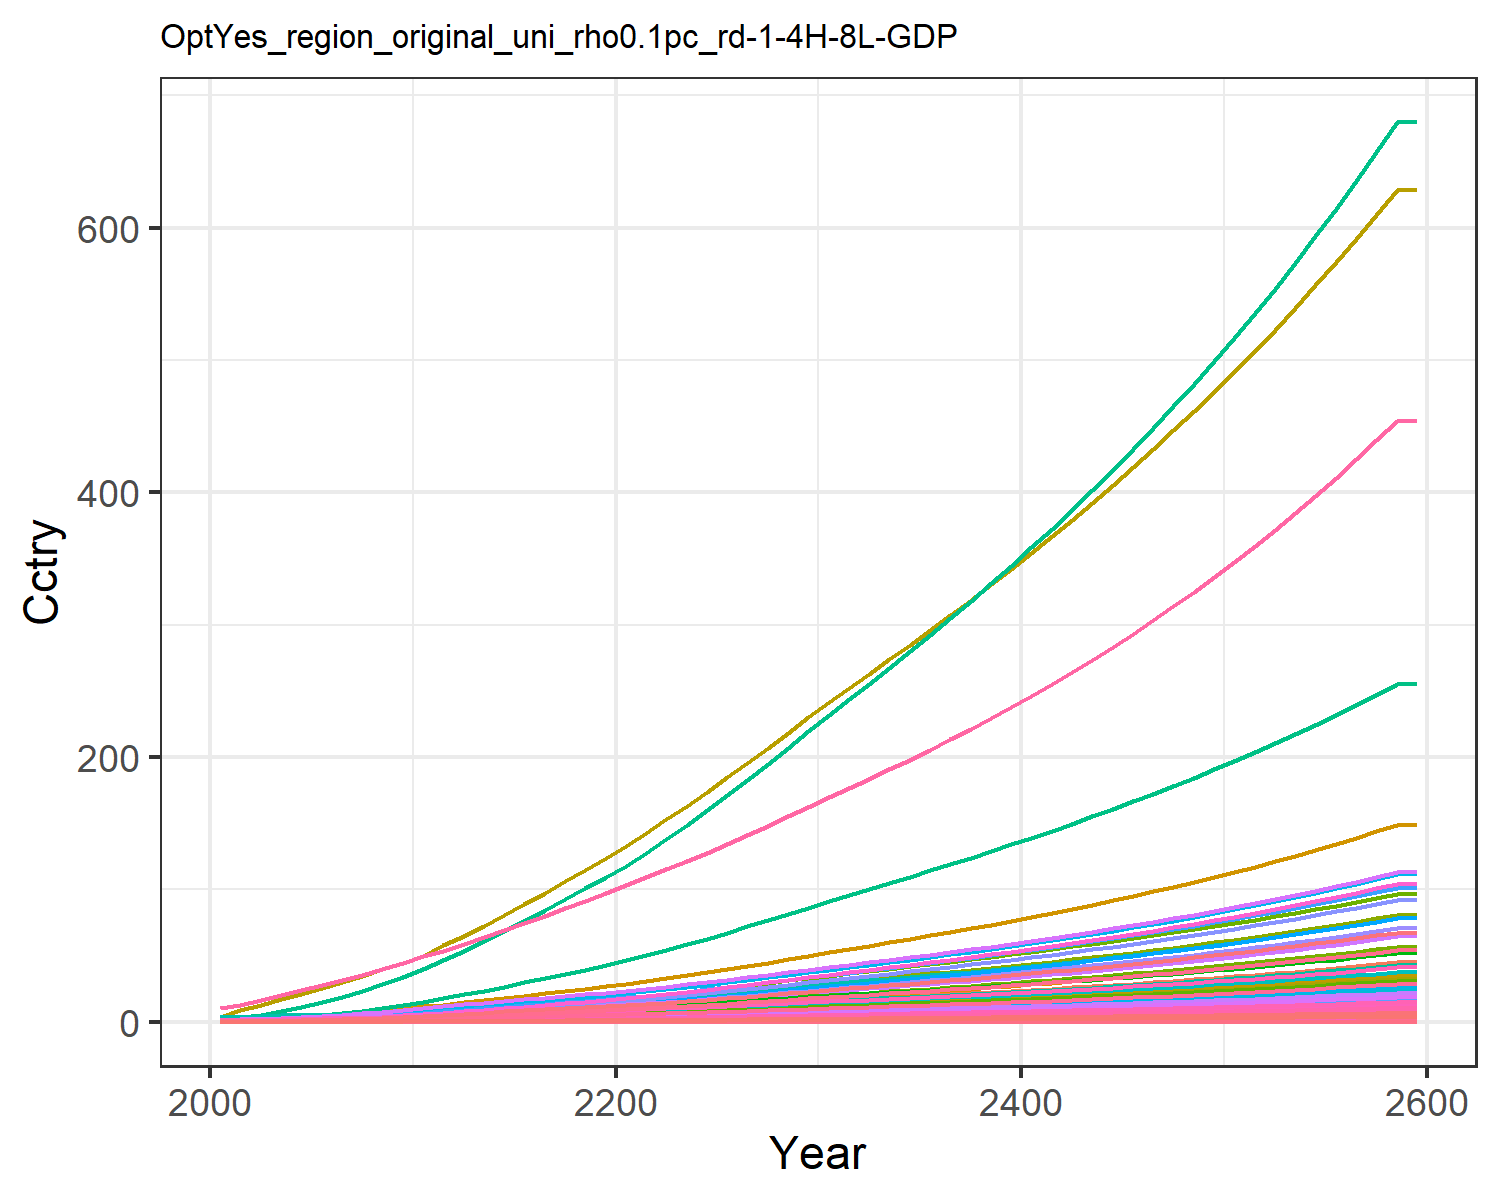

The data file committed next to this chart (first rows):
0.014304854411657983, 0.028042516464648597, 0.008174296844170953, 0.27687422563250974, 0.30880338277287567, 0.006262948969163202, 0.6130812811606551, 0.21434851782349587, 0.03797808344464394, 0.0011314075149048085, 0.2535861523147402, 0.003578333661770298, 0.005039524111538957, 0.12862330225441526, 0.032673707653396396, 0.02829845051609841, 0.004022483381000166, 0.010162523070205359, 0.039750057095224, 0.0010658161599353122, 0.02817911131475511, 1.0895079664693732, 0.0017666105151300175, 0.006808150346850285
0.02161, 0.05229, 0.01056, 0.4601, 0.4795, 0.008103, 0.7924, 0.2612, 0.04908, 0.002112, 0.3089, 0.006669, 0.009394, 0.1939, 0.04225, 0.04702, 0.006239, 0.01314, 0.05144, 0.001653, 0.04376, 1.69, 0.002739, 0.01026
0.03633, 0.09437, 0.01488, 0.7049, 0.7038, 0.01143, 1.025, 0.3331, 0.06916, 0.003813, 0.3936, 0.01203, 0.01694, 0.3253, 0.05956, 0.07203, 0.009145, 0.01854, 0.07259, 0.002422, 0.06423, 2.478, 0.004014, 0.01721
0.05669, 0.1575, 0.01968, 1.003, 0.9681, 0.01513, 1.254, 0.404, 0.09143, 0.006368, 0.4772, 0.02006, 0.02826, 0.5064, 0.07879, 0.1024, 0.01256, 0.02453, 0.09612, 0.003326, 0.08835, 3.405, 0.005513, 0.02678
0.08302, 0.2477, 0.02488, 1.353, 1.257, 0.01915, 1.47, 0.4756, 0.1156, 0.01002, 0.5614, 0.03154, 0.04443, 0.7402, 0.09964, 0.1383, 0.0163, 0.03103, 0.1217, 0.004314, 0.1147, 4.418, 0.00715, 0.03913
0.113, 0.3543, 0.03054, 1.713, 1.548, 0.02353, 1.661, 0.5432, 0.1419, 0.01435, 0.6411, 0.0451, 0.06355, 1.006, 0.1224, 0.175, 0.02005, 0.03812, 0.1495, 0.005305, 0.1413, 5.435, 0.008793, 0.05316
0.1461, 0.4707, 0.03675, 2.087, 1.85, 0.02833, 1.83, 0.6072, 0.1707, 0.01908, 0.7164, 0.05992, 0.08445, 1.299, 0.1473, 0.2133, 0.02395, 0.04589, 0.18, 0.006338, 0.1689, 6.494, 0.0105, 0.06864
0.184, 0.6115, 0.04339, 2.517, 2.168, 0.03346, 1.996, 0.6681, 0.2017, 0.02481, 0.788, 0.07786, 0.1098, 1.634, 0.174, 0.2572, 0.02805, 0.0542, 0.2127, 0.007421, 0.1978, 7.604, 0.0123, 0.08638
0.2293, 0.782, 0.05039, 3.011, 2.521, 0.03887, 2.17, 0.7331, 0.2342, 0.03176, 0.8646, 0.09961, 0.1405, 2.036, 0.2021, 0.3076, 0.03262, 0.06295, 0.247, 0.00863, 0.2301, 8.843, 0.0143, 0.1076
0.2819, 0.9944, 0.05728, 3.597, 2.897, 0.04418, 2.329, 0.7941, 0.2662, 0.04042, 0.9366, 0.1267, 0.1788, 2.504, 0.2297, 0.3676, 0.03748, 0.07157, 0.2808, 0.009918, 0.2644, 10.16, 0.01644, 0.1324
0.3373, 1.209, 0.06538, 4.171, 3.303, 0.05043, 2.527, 0.8679, 0.3039, 0.04917, 1.024, 0.1541, 0.2176, 2.997, 0.2622, 0.4263, 0.04275, 0.08169, 0.3205, 0.01131, 0.3015, 11.59, 0.01874, 0.1584
0.399, 1.4, 0.07494, 4.59, 3.694, 0.0578, 2.754, 0.9499, 0.3484, 0.05701, 1.12, 0.1787, 0.2523, 3.545, 0.3006, 0.4692, 0.04781, 0.09364, 0.3674, 0.01265, 0.3371, 12.96, 0.02096, 0.1875
0.4593, 1.596, 0.08608, 5.113, 4.168, 0.0664, 3.041, 1.054, 0.4003, 0.06504, 1.243, 0.2038, 0.2879, 4.081, 0.3453, 0.5227, 0.05395, 0.1076, 0.422, 0.01428, 0.3804, 14.63, 0.02366, 0.2159
0.5233, 1.798, 0.0976, 5.626, 4.643, 0.07528, 3.324, 1.157, 0.454, 0.07335, 1.365, 0.2298, 0.3247, 4.652, 0.3916, 0.5753, 0.06012, 0.122, 0.4784, 0.01591, 0.4238, 16.3, 0.02637, 0.2461
0.5904, 2.005, 0.1095, 6.135, 5.122, 0.08447, 3.608, 1.261, 0.5095, 0.08184, 1.487, 0.2563, 0.3624, 5.25, 0.4394, 0.6274, 0.06635, 0.1369, 0.5368, 0.01756, 0.4675, 17.98, 0.0291, 0.2778
0.66, 2.214, 0.1218, 6.641, 5.606, 0.09396, 3.894, 1.366, 0.5669, 0.09044, 1.611, 0.2832, 0.4006, 5.87, 0.4888, 0.6793, 0.07263, 0.1522, 0.5971, 0.01922, 0.5117, 19.68, 0.03186, 0.3107
0.7315, 2.423, 0.1345, 7.146, 6.095, 0.1037, 4.185, 1.473, 0.6259, 0.09909, 1.737, 0.3102, 0.439, 6.507, 0.5397, 0.731, 0.07898, 0.1681, 0.6591, 0.0209, 0.5563, 21.4, 0.03464, 0.3445
0.8045, 2.632, 0.1475, 7.649, 6.587, 0.1138, 4.481, 1.581, 0.6866, 0.1077, 1.866, 0.3371, 0.4772, 7.156, 0.592, 0.7825, 0.08537, 0.1843, 0.7228, 0.0226, 0.6012, 23.13, 0.03745, 0.379
0.8784, 2.838, 0.1608, 8.149, 7.082, 0.124, 4.782, 1.692, 0.7486, 0.1162, 1.996, 0.3638, 0.5152, 7.815, 0.6454, 0.8338, 0.0918, 0.201, 0.788, 0.0243, 0.6464, 24.87, 0.04027, 0.414
0.9531, 3.041, 0.1744, 8.647, 7.579, 0.1345, 5.09, 1.805, 0.812, 0.1247, 2.13, 0.39, 0.5525, 8.479, 0.7, 0.8849, 0.09826, 0.218, 0.8546, 0.02601, 0.6918, 26.62, 0.04311, 0.4492
1.034, 3.259, 0.1886, 9.19, 8.115, 0.1454, 5.405, 1.922, 0.8782, 0.1337, 2.268, 0.4181, 0.5926, 9.195, 0.757, 0.9406, 0.1052, 0.2357, 0.9241, 0.02785, 0.7407, 28.51, 0.04616, 0.4873
1.122, 3.499, 0.2035, 9.797, 8.705, 0.157, 5.729, 2.043, 0.9478, 0.1436, 2.411, 0.4491, 0.6368, 9.983, 0.817, 1.003, 0.1129, 0.2544, 0.9972, 0.02988, 0.7946, 30.58, 0.04953, 0.5292
1.215, 3.771, 0.2189, 10.43, 9.32, 0.1689, 6.06, 2.168, 1.02, 0.1549, 2.557, 0.4843, 0.687, 10.81, 0.8789, 1.068, 0.1209, 0.2736, 1.073, 0.032, 0.8508, 32.75, 0.05303, 0.573
1.31, 4.057, 0.2347, 11.08, 9.956, 0.1811, 6.4, 2.295, 1.093, 0.1668, 2.708, 0.5213, 0.7398, 11.65, 0.9425, 1.135, 0.1291, 0.2934, 1.15, 0.03419, 0.9088, 34.98, 0.05666, 0.6182
1.409, 4.353, 0.2509, 11.76, 10.61, 0.1936, 6.748, 2.426, 1.169, 0.1792, 2.863, 0.5597, 0.7945, 12.53, 1.008, 1.204, 0.1376, 0.3137, 1.23, 0.03644, 0.9686, 37.28, 0.06039, 0.6647
1.513, 4.662, 0.2677, 12.47, 11.3, 0.2066, 7.114, 2.564, 1.248, 0.192, 3.025, 0.5997, 0.8517, 13.45, 1.075, 1.277, 0.1466, 0.3348, 1.312, 0.03881, 1.032, 39.7, 0.06432, 0.7138
1.618, 4.978, 0.2848, 13.19, 12, 0.2198, 7.486, 2.705, 1.328, 0.2052, 3.191, 0.6406, 0.9101, 14.38, 1.144, 1.351, 0.1557, 0.3563, 1.397, 0.04122, 1.096, 42.17, 0.06832, 0.7636
1.725, 5.299, 0.3023, 13.92, 12.72, 0.2334, 7.865, 2.848, 1.41, 0.2186, 3.36, 0.6823, 0.9698, 15.33, 1.215, 1.426, 0.165, 0.3782, 1.482, 0.04368, 1.161, 44.68, 0.07239, 0.8142
1.834, 5.626, 0.3201, 14.66, 13.45, 0.2472, 8.252, 2.995, 1.493, 0.2324, 3.533, 0.7249, 1.031, 16.3, 1.287, 1.502, 0.1745, 0.4006, 1.57, 0.04619, 1.228, 47.24, 0.07655, 0.8657
1.945, 5.96, 0.3384, 15.42, 14.19, 0.2613, 8.648, 3.146, 1.578, 0.2463, 3.711, 0.7683, 1.093, 17.28, 1.36, 1.58, 0.1842, 0.4234, 1.66, 0.04876, 1.296, 49.87, 0.08081, 0.9181
2.054, 6.289, 0.3563, 16.17, 14.93, 0.2752, 9.035, 3.293, 1.662, 0.2602, 3.885, 0.8111, 1.154, 18.25, 1.433, 1.657, 0.1937, 0.446, 1.748, 0.05128, 1.363, 52.44, 0.08499, 0.9699
2.162, 6.61, 0.3739, 16.91, 15.64, 0.2887, 9.408, 3.435, 1.744, 0.2737, 4.052, 0.8529, 1.214, 19.19, 1.503, 1.733, 0.2029, 0.468, 1.834, 0.05373, 1.428, 54.94, 0.08904, 1.02
2.269, 6.932, 0.3915, 17.65, 16.35, 0.3024, 9.783, 3.578, 1.827, 0.2873, 4.221, 0.8949, 1.274, 20.14, 1.574, 1.809, 0.2122, 0.4901, 1.921, 0.05618, 1.493, 57.45, 0.09311, 1.071
2.378, 7.257, 0.4093, 18.4, 17.07, 0.3162, 10.16, 3.723, 1.91, 0.301, 4.391, 0.9373, 1.335, 21.1, 1.646, 1.886, 0.2216, 0.5125, 2.008, 0.05867, 1.559, 59.99, 0.09723, 1.123
2.488, 7.586, 0.4274, 19.16, 17.81, 0.3302, 10.55, 3.871, 1.995, 0.3149, 4.565, 0.9802, 1.397, 22.07, 1.719, 1.964, 0.2311, 0.5352, 2.097, 0.06119, 1.626, 62.56, 0.1014, 1.175
2.6, 7.919, 0.4457, 19.94, 18.56, 0.3444, 10.94, 4.021, 2.081, 0.329, 4.743, 1.024, 1.459, 23.06, 1.793, 2.044, 0.2408, 0.5583, 2.188, 0.06376, 1.694, 65.19, 0.1057, 1.228
2.713, 8.257, 0.4645, 20.73, 19.32, 0.359, 11.35, 4.175, 2.169, 0.3433, 4.924, 1.068, 1.523, 24.06, 1.869, 2.125, 0.2507, 0.5818, 2.28, 0.06639, 1.764, 67.86, 0.11, 1.281
2.829, 8.602, 0.4836, 21.54, 20.1, 0.3738, 11.76, 4.333, 2.259, 0.3579, 5.111, 1.113, 1.588, 25.08, 1.946, 2.209, 0.2609, 0.6059, 2.375, 0.06907, 1.835, 70.6, 0.1145, 1.336
2.947, 8.952, 0.5031, 22.37, 20.89, 0.389, 12.18, 4.495, 2.35, 0.3728, 5.301, 1.159, 1.654, 26.12, 2.025, 2.294, 0.2712, 0.6304, 2.471, 0.07181, 1.908, 73.4, 0.119, 1.392
3.068, 9.31, 0.5231, 23.22, 21.71, 0.4045, 12.61, 4.661, 2.444, 0.388, 5.497, 1.206, 1.722, 27.18, 2.106, 2.382, 0.2818, 0.6555, 2.569, 0.07462, 1.982, 76.26, 0.1237, 1.449
3.191, 9.674, 0.5436, 24.09, 22.55, 0.4203, 13.06, 4.832, 2.54, 0.4036, 5.698, 1.254, 1.79, 28.26, 2.189, 2.471, 0.2927, 0.6813, 2.67, 0.07749, 2.059, 79.19, 0.1284, 1.507
3.317, 10.05, 0.5645, 24.99, 23.4, 0.4366, 13.52, 5.007, 2.638, 0.4194, 5.905, 1.303, 1.861, 29.36, 2.273, 2.563, 0.3038, 0.7076, 2.773, 0.08044, 2.137, 82.2, 0.1333, 1.566
3.446, 10.43, 0.586, 25.91, 24.28, 0.4533, 13.98, 5.187, 2.739, 0.4357, 6.117, 1.352, 1.933, 30.49, 2.36, 2.658, 0.3153, 0.7346, 2.879, 0.08347, 2.217, 85.29, 0.1383, 1.627
3.578, 10.82, 0.608, 26.85, 25.19, 0.4704, 14.47, 5.373, 2.842, 0.4523, 6.335, 1.404, 2.007, 31.65, 2.449, 2.755, 0.327, 0.7623, 2.988, 0.08657, 2.3, 88.45, 0.1435, 1.69
3.713, 11.21, 0.6306, 27.82, 26.11, 0.4879, 14.96, 5.563, 2.948, 0.4694, 6.56, 1.456, 2.083, 32.83, 2.54, 2.855, 0.339, 0.7908, 3.099, 0.08977, 2.385, 91.71, 0.1488, 1.753
3.851, 11.62, 0.6538, 28.81, 27.07, 0.5059, 15.47, 5.76, 3.057, 0.4868, 6.791, 1.51, 2.16, 34.04, 2.634, 2.957, 0.3514, 0.82, 3.214, 0.09305, 2.472, 95.05, 0.1542, 1.819
3.994, 12.04, 0.6776, 29.84, 28.05, 0.5244, 15.99, 5.962, 3.169, 0.5048, 7.029, 1.565, 2.24, 35.29, 2.731, 3.063, 0.3642, 0.85, 3.331, 0.09642, 2.561, 98.49, 0.1598, 1.886
4.139, 12.47, 0.7021, 30.89, 29.06, 0.5435, 16.53, 6.17, 3.284, 0.5232, 7.273, 1.621, 2.321, 36.56, 2.83, 3.171, 0.3773, 0.8808, 3.452, 0.09989, 2.653, 102, 0.1656, 1.955
4.289, 12.91, 0.7273, 31.98, 30.09, 0.5631, 17.08, 6.384, 3.402, 0.5421, 7.526, 1.679, 2.405, 37.87, 2.932, 3.283, 0.3908, 0.9126, 3.576, 0.1035, 2.748, 105.7, 0.1715, 2.026
4.443, 13.36, 0.7532, 33.09, 31.16, 0.5832, 17.65, 6.605, 3.524, 0.5615, 7.786, 1.739, 2.492, 39.22, 3.037, 3.398, 0.4047, 0.9452, 3.704, 0.1071, 2.846, 109.4, 0.1776, 2.099
4.602, 13.82, 0.7799, 34.24, 32.26, 0.6039, 18.24, 6.832, 3.65, 0.5815, 8.054, 1.8, 2.58, 40.6, 3.145, 3.516, 0.419, 0.9788, 3.836, 0.1109, 2.946, 113.3, 0.1838, 2.174
4.765, 14.3, 0.8073, 35.43, 33.4, 0.6253, 18.84, 7.067, 3.779, 0.602, 8.33, 1.863, 2.671, 42.02, 3.256, 3.639, 0.4337, 1.013, 3.972, 0.1148, 3.05, 117.2, 0.1903, 2.251
4.932, 14.79, 0.8356, 36.65, 34.56, 0.6473, 19.47, 7.309, 3.912, 0.6232, 8.615, 1.928, 2.765, 43.48, 3.371, 3.764, 0.4489, 1.049, 4.112, 0.1189, 3.157, 121.3, 0.197, 2.33
5.105, 15.29, 0.8647, 37.91, 35.77, 0.67, 20.11, 7.558, 4.049, 0.6449, 8.909, 1.994, 2.862, 44.98, 3.489, 3.894, 0.4645, 1.086, 4.256, 0.123, 3.267, 125.6, 0.2038, 2.411
5.282, 15.81, 0.8948, 39.21, 37.01, 0.6934, 20.77, 7.815, 4.19, 0.6673, 9.212, 2.063, 2.961, 46.53, 3.611, 4.028, 0.4807, 1.124, 4.404, 0.1273, 3.38, 129.9, 0.2109, 2.495
5.465, 16.34, 0.9257, 40.54, 38.29, 0.7174, 21.45, 8.081, 4.336, 0.6904, 9.524, 2.133, 3.064, 48.12, 3.736, 4.166, 0.4973, 1.163, 4.557, 0.1317, 3.497, 134.4, 0.2182, 2.582
5.654, 16.89, 0.9576, 41.92, 39.61, 0.7423, 22.15, 8.355, 4.486, 0.7142, 9.846, 2.206, 3.169, 49.76, 3.865, 4.308, 0.5145, 1.203, 4.715, 0.1362, 3.618, 139, 0.2258, 2.671
5.848, 17.46, 0.9905, 43.35, 40.97, 0.7679, 22.87, 8.637, 4.641, 0.7387, 10.18, 2.281, 3.278, 51.45, 3.999, 4.455, 0.5322, 1.245, 4.878, 0.1409, 3.743, 143.8, 0.2336, 2.763
6.048, 18.04, 1.024, 44.81, 42.38, 0.7944, 23.61, 8.929, 4.801, 0.7639, 10.52, 2.358, 3.39, 53.18, 4.137, 4.606, 0.5505, 1.287, 5.046, 0.1458, 3.871, 148.7, 0.2416, 2.857
6.048, 18.04, 1.024, 44.81, 42.38, 0.7944, 23.61, 8.929, 4.801, 0.7639, 10.52, 2.358, 3.39, 53.18, 4.137, 4.606, 0.5505, 1.287, 5.046, 0.1458, 3.871, 148.7, 0.2416, 2.857
